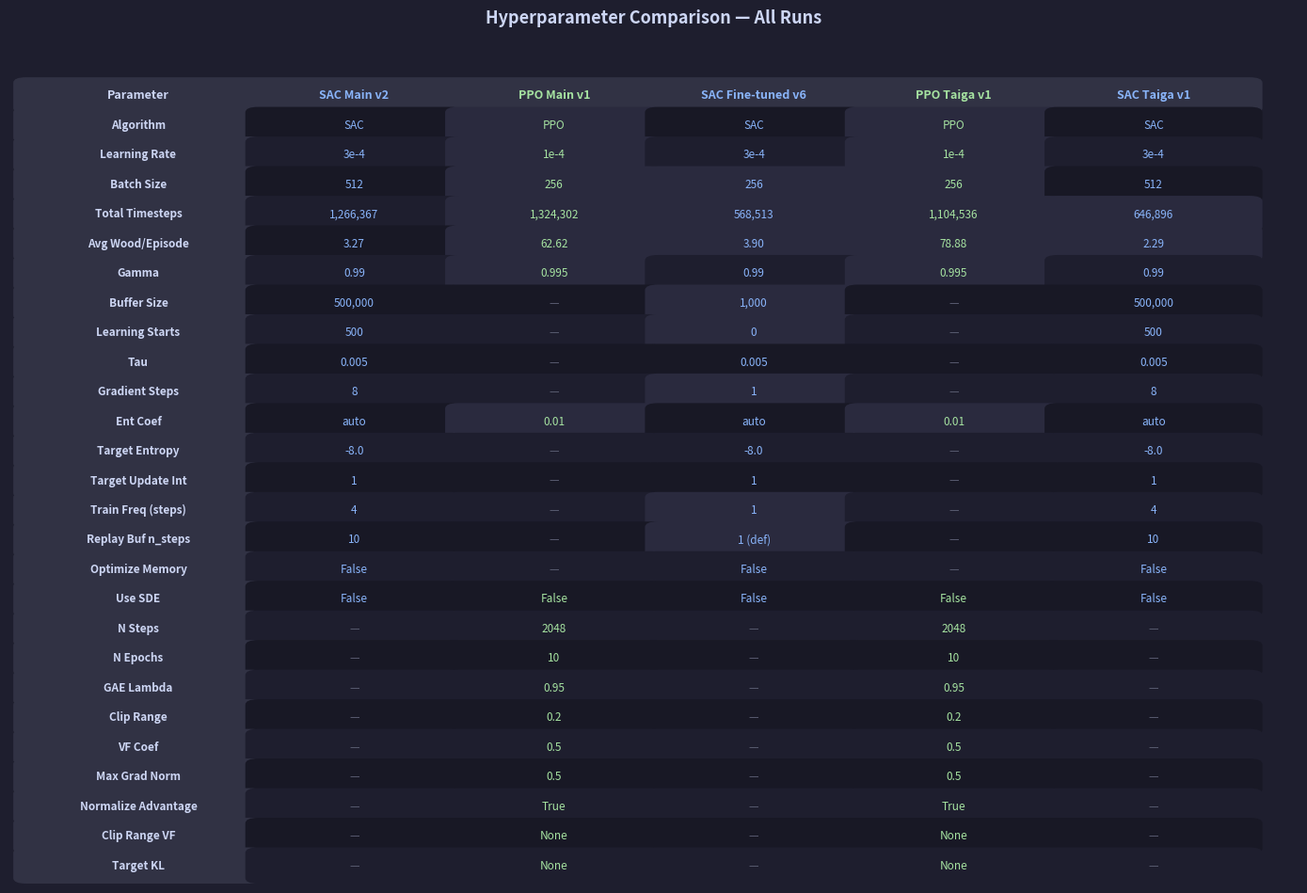

The script that saved this image: (Note: this script raises an exception after producing the figure.)
"""
Generate a matplotlib hyperparameter comparison table for all runs.
"""

import matplotlib.pyplot as plt
import matplotlib.patches as mpatches

LABELS = [
    "SAC Main v2",
    "PPO Main v1",
    "SAC Fine-tuned v6",
    "PPO Taiga v1",
    "SAC Taiga v1",
]

# Rows: (display name, values per run in LABELS order)
# Order: SAC Main v2, PPO Main v1, SAC Fine-tuned v6, PPO Taiga v1, SAC Taiga v1
ROWS = [
    ("Algorithm",            ["SAC",       "PPO",    "SAC",       "PPO",    "SAC"]),
    ("Learning Rate",        ["3e-4",      "1e-4",   "3e-4",      "1e-4",   "3e-4"]),
    ("Batch Size",           ["512",       "256",    "256",       "256",    "512"]),
    ("Total Timesteps",      ["1,266,367", "1,324,302", "568,513", "1,104,536", "646,896"]),
    ("Avg Wood/Episode",     ["3.27", "62.62", "3.90", "78.88", "2.29"]),
    ("Gamma",                ["0.99",      "0.995",  "0.99",      "0.995",  "0.99"]),
    # SAC-specific
    ("Buffer Size",          ["500,000",   "—",      "1,000",     "—",      "500,000"]),
    ("Learning Starts",      ["500",       "—",      "0",         "—",      "500"]),
    ("Tau",                  ["0.005",     "—",      "0.005",     "—",      "0.005"]),
    ("Gradient Steps",       ["8",         "—",      "1",         "—",      "8"]),
    ("Ent Coef",             ["auto",      "0.01",   "auto",      "0.01",   "auto"]),
    ("Target Entropy",       ["-8.0",      "—",      "-8.0",      "—",      "-8.0"]),
    ("Target Update Int",    ["1",         "—",      "1",         "—",      "1"]),
    ("Train Freq (steps)",   ["4",         "—",      "1",         "—",      "4"]),
    ("Replay Buf n_steps",   ["10",        "—",      "1 (def)",   "—",      "10"]),
    ("Optimize Memory",      ["False",     "—",      "False",     "—",      "False"]),
    ("Use SDE",              ["False",     "False",  "False",     "False",  "False"]),
    # PPO-specific
    ("N Steps",              ["—",         "2048",   "—",         "2048",   "—"]),
    ("N Epochs",             ["—",         "10",     "—",         "10",     "—"]),
    ("GAE Lambda",           ["—",         "0.95",   "—",         "0.95",   "—"]),
    ("Clip Range",           ["—",         "0.2",    "—",         "0.2",    "—"]),
    ("VF Coef",              ["—",         "0.5",    "—",         "0.5",    "—"]),
    ("Max Grad Norm",        ["—",         "0.5",    "—",         "0.5",    "—"]),
    ("Normalize Advantage",  ["—",         "True",   "—",         "True",   "—"]),
    ("Clip Range VF",        ["—",         "None",   "—",         "None",   "—"]),
    ("Target KL",            ["—",         "None",   "—",         "None",   "—"]),
]

N_COLS = len(LABELS)
N_ROWS = len(ROWS)

fig, ax = plt.subplots(figsize=(14, 11))
ax.axis("off")
fig.patch.set_facecolor("#1e1e2e")

HEADER_BG   = "#313244"
HEADER_FG   = "#cdd6f4"
ODD_BG      = "#181825"
EVEN_BG     = "#1e1e2e"
CELL_FG     = "#cdd6f4"
NA_FG       = "#585b70"
DIFF_BG     = "#2a2a3e"   # highlight cells that differ from the column default
SAC_ACCENT  = "#89b4fa"
PPO_ACCENT  = "#a6e3a1"

col_labels = ["Parameter"] + LABELS
col_widths = [0.18] + [0.155] * N_COLS
x_positions = []
x = 0.01
for w in col_widths:
    x_positions.append(x + w / 2)
    x += w

row_height = 0.054
header_y = 1.0 - row_height / 2

def cell_bg(row_idx):
    return ODD_BG if row_idx % 2 == 0 else EVEN_BG

def draw_cell(ax, x, y, w, h, text, bg, fg, fontsize=9, bold=False):
    rect = mpatches.FancyBboxPatch(
        (x - w / 2 + 0.003, y - h / 2 + 0.004),
        w - 0.006, h - 0.008,
        boxstyle="round,pad=0.01",
        facecolor=bg, edgecolor="none",
        transform=ax.transAxes, clip_on=False
    )
    ax.add_patch(rect)
    ax.text(x, y, text,
            ha="center", va="center",
            fontsize=fontsize,
            color=fg,
            fontweight="bold" if bold else "normal",
            transform=ax.transAxes)

# Header
for j, label in enumerate(col_labels):
    accent = SAC_ACCENT if "SAC" in label else (PPO_ACCENT if "PPO" in label else HEADER_FG)
    draw_cell(ax, x_positions[j], header_y, col_widths[j], row_height,
              label, HEADER_BG, accent, fontsize=9, bold=True)

# Rows
for i, (param, values) in enumerate(ROWS):
    y = header_y - (i + 1) * row_height
    bg = cell_bg(i)

    # Param name
    draw_cell(ax, x_positions[0], y, col_widths[0], row_height,
              param, HEADER_BG, HEADER_FG, fontsize=8.5, bold=True)

    # Detect differing values (excluding "—")
    real_vals = [v for v in values if v != "—"]
    all_same = len(set(real_vals)) <= 1

    for j, val in enumerate(values):
        col_label = LABELS[j]
        is_sac = "SAC" in col_label
        is_ppo = "PPO" in col_label

        if val == "—":
            fg = NA_FG
            cell_bg_col = bg
        else:
            fg = SAC_ACCENT if is_sac else PPO_ACCENT
            cell_bg_col = DIFF_BG if (not all_same and val != real_vals[0]) else bg

        draw_cell(ax, x_positions[j + 1], y, col_widths[j + 1], row_height,
                  val, cell_bg_col, fg, fontsize=8.5)

fig.suptitle("Hyperparameter Comparison — All Runs",
             fontsize=13, fontweight="bold", color=HEADER_FG, y=0.97)

plt.tight_layout(rect=[0, 0, 1, 0.95])

import os
out_path = os.path.join(os.path.dirname(__file__), "plots", "hyperparameters.png")
os.makedirs(os.path.dirname(out_path), exist_ok=True)
fig.savefig(out_path, dpi=150, bbox_inches="tight", facecolor=fig.get_facecolor())
plt.close(fig)
print(f"Saved: {out_path}")
